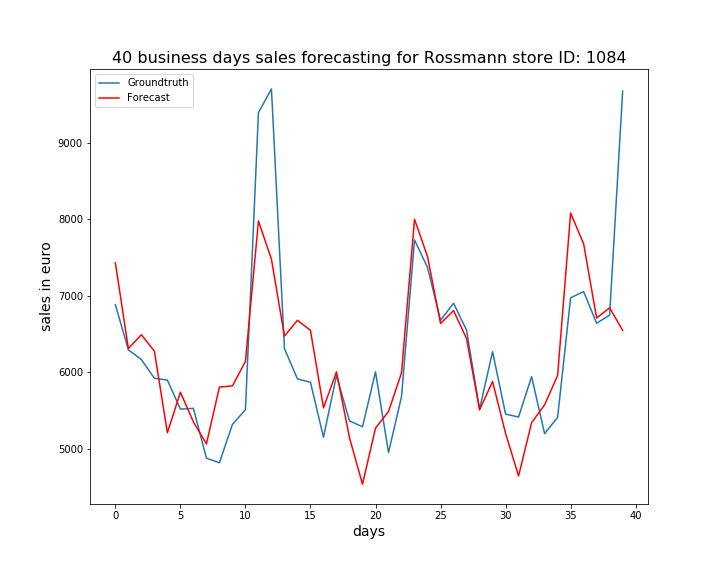

The data file committed next to this chart (first rows):
, ActualSales, Sales
0, 6884, 7430
1, 6294, 6310
2, 6166, 6491
3, 5922, 6277
4, 5898, 5210
5, 5519, 5739
6, 5529, 5352
7, 4878, 5064
8, 4818, 5807
9, 5319, 5823
10, 5512, 6142
11, 9392, 7977
12, 9703, 7476
13, 6310, 6473
14, 5914, 6679
15, 5869, 6548
16, 5152, 5535
17, 5959, 6006
18, 5365, 5145
19, 5288, 4538
20, 6006, 5271
21, 4951, 5487
22, 5683, 5993
23, 7730, 8000
24, 7369, 7512
25, 6680, 6637
26, 6903, 6807
27, 6550, 6441
28, 5519, 5509
29, 6270, 5880
30, 5454, 5202
31, 5416, 4645
32, 5944, 5342
33, 5199, 5575
34, 5411, 5958
35, 6973, 8081
36, 7055, 7679
37, 6641, 6710
38, 6748, 6842
39, 9674, 6549
